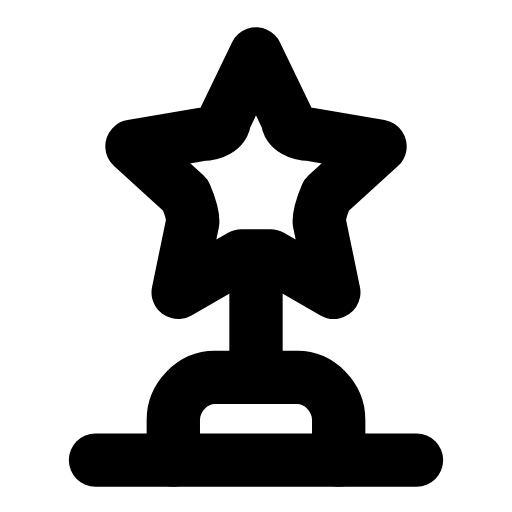
t = 0.00 s
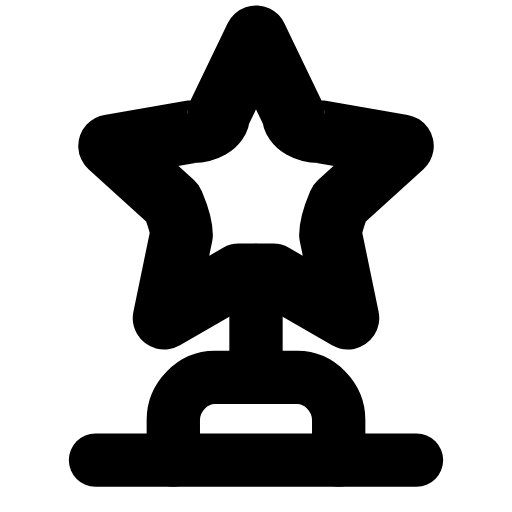
t = 0.25 s
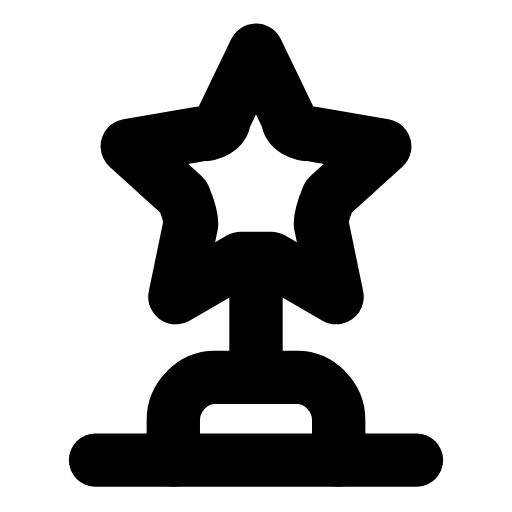
t = 0.43 s
t = 0.70 s: frame unchanged from t = 0.00 s, image omitted
t = 0.88 s: frame unchanged from t = 0.00 s, image omitted
t = 1.23 s: frame unchanged from t = 0.00 s, image omitted

The animated SVG that drew these frames (rendered in a browser with its animation timeline set to each time). Animation: 1 SMIL element (animateTransform=1); one cycle of 1.40 s, repeats indefinitely.

<svg xmlns="http://www.w3.org/2000/svg" width="24" height="24" viewBox="0 0 24 24" fill="none"><g transform="translate(-1.68 -2.828) scale(1.14)"><g transform="translate(12 8.6)"><g><animateTransform attributeName="transform" type="scale" values="1;1.18;1;1" keyTimes="0;0.24;0.5;1" dur="1.4s" repeatCount="indefinite" calcMode="spline" keySplines="0.16 1 0.3 1;0.16 1 0.3 1;0.16 1 0.3 1"/><g transform="translate(-12 -8.6)"><g><path stroke="currentColor" stroke-width="2.193" stroke-linecap="round" stroke-linejoin="round" fill="none" d="M12 4.7L13.3 7.4C13.3 7.8 13.8 8 14.2 8L17.1 8.5L14.9 10.5C14.9 10.5 14.6 11.2 14.6 11.6L15.2 14.5L12.6 13C12.2 13 11.8 13 11.4 13L8.8 14.5L9.4 11.6C9.4 11.2 9.1 10.5 9.1 10.5L6.9 8.5L9.8 8C10.2 8 10.7 7.8 10.7 7.4Z"></path></g></g></g></g><line stroke="currentColor" stroke-width="2.193" stroke-linecap="round" stroke-linejoin="round" fill="none" x1="12" y1="13.6" x2="12" y2="17.4"></line><path stroke="currentColor" stroke-width="2.193" stroke-linecap="round" stroke-linejoin="round" fill="none" d="M8.6 21.4L8.6 19.75C8.6 18.8 9.4 18 10.3 18L13.7 18C14.6 18 15.4 18.8 15.4 19.75L15.4 21.4"></path><line stroke="currentColor" stroke-width="2.193" stroke-linecap="round" stroke-linejoin="round" fill="none" x1="5.4" y1="21.4" x2="18.6" y2="21.4"></line></g></svg>
